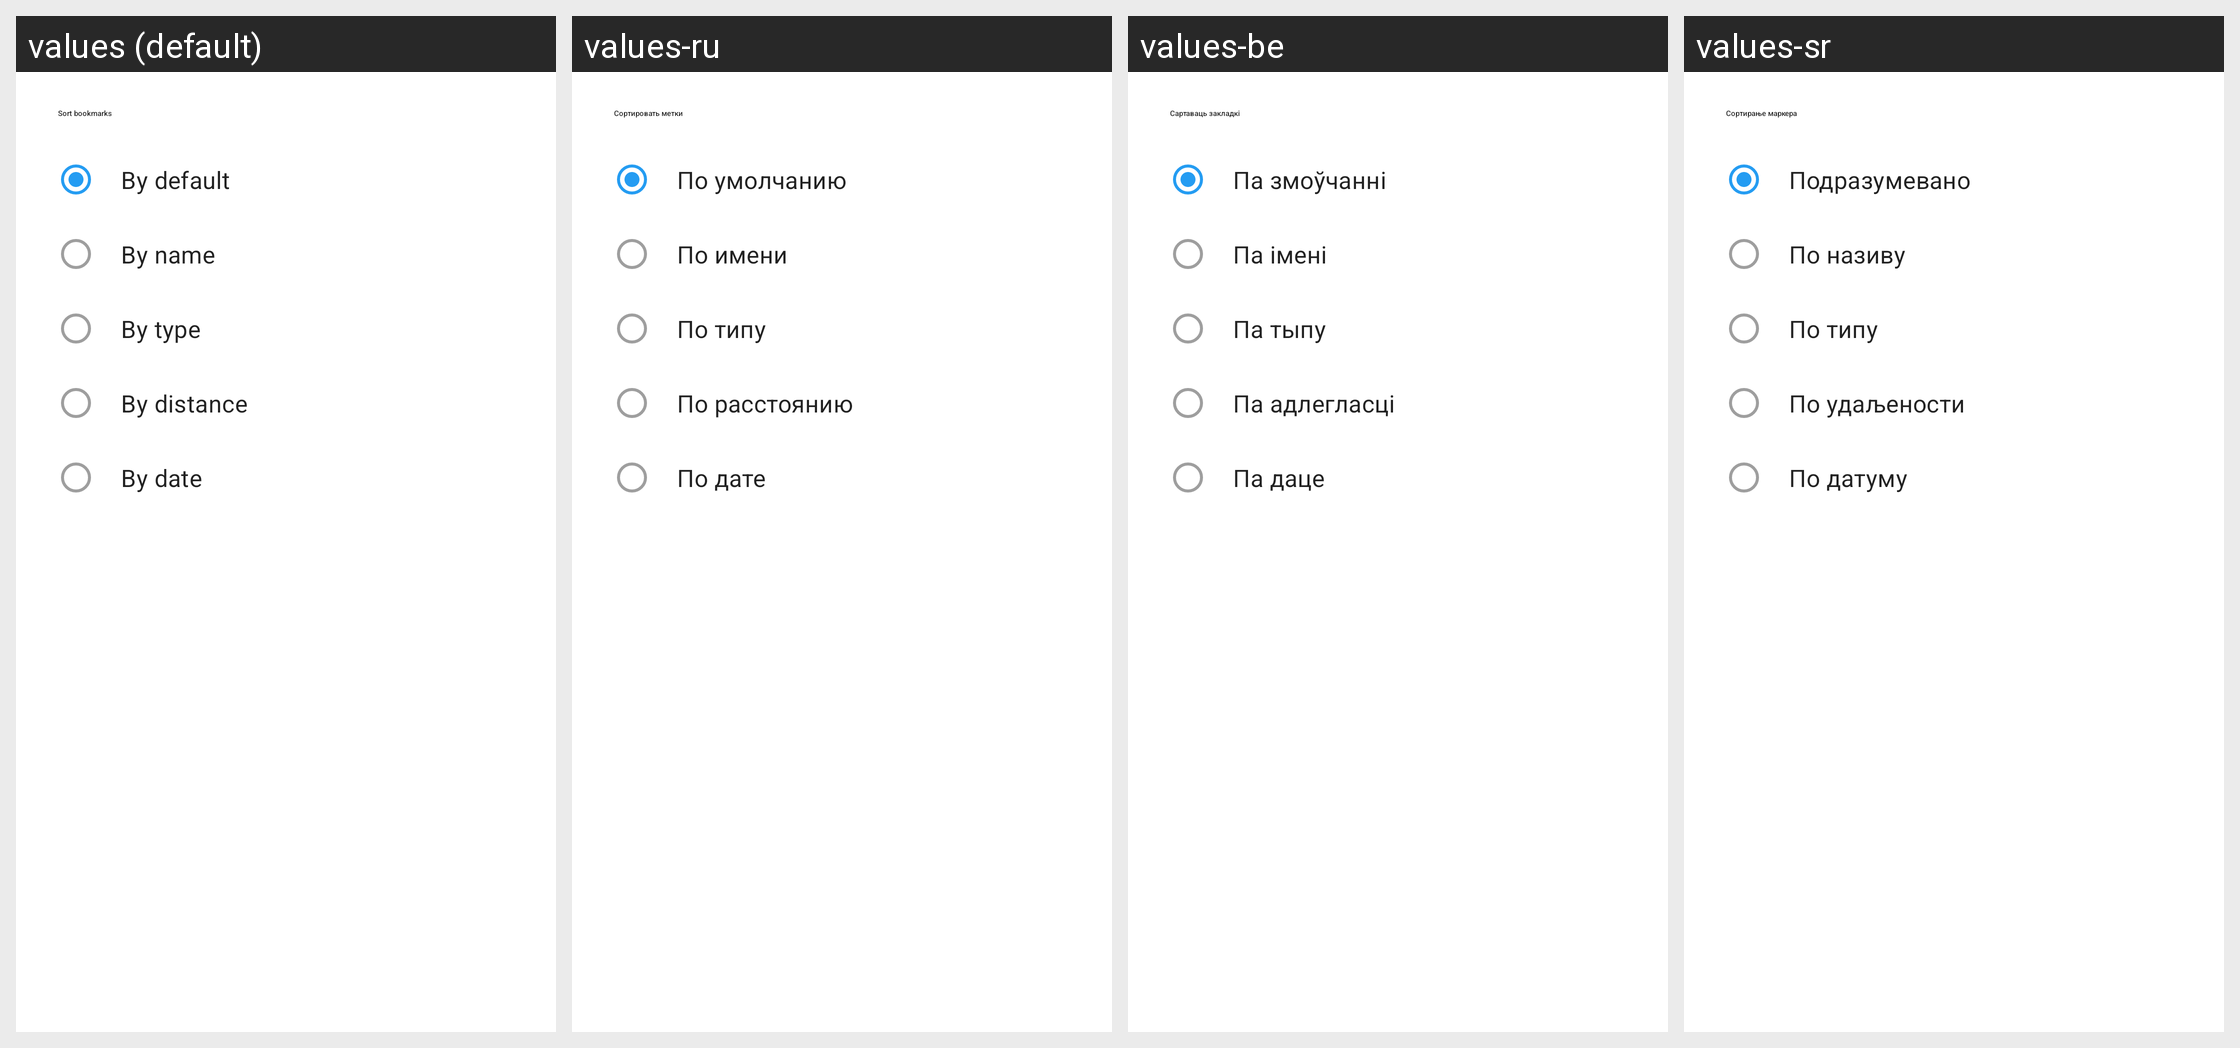

Here is an Android app screen in its default locale and in the app's own translations. Write out the translated-string differences for the strings that appear on this screen.
Android screen res/layout/mn_org_map_dialog_sorting_types.xml rendered under 4 locales, left to right: values (default), values-ru, values-be, values-sr. Device: Nexus 5 (rendered at 1080×1920; each locale shown at half size, 540×960, under a caption strip naming it); theme MwmTheme.
Other locales in the repository, not shown: values-af, values-ar, values-az, values-bg, values-ca, values-cs, values-da, values-de, values-el, values-es, values-et, values-eu, values-fa, values-fi, values-fr, values-gl, values-hi, values-hu, values-in, values-is, values-it, values-iw, values-ja, values-ko, values-lt, values-lv, values-mr, values-mt, values-nb, values-nl, values-pl, values-pt, values-pt-rBR, values-ro, values-sk, values-sv, values-sw, values-th, values-tr, values-uk, values-vi, values-zh, values-zh-rTW.
Strings drawn on this screen, with the default value and each locale's value (text and hints the layout hard-codes, and strings that could not be matched under every locale, appear in the picture but are not listed):

sort_bookmarks
  values: Sort bookmarks
  values-ru: Сортировать метки
  values-be: Сартаваць закладкі
  values-sr: Сортирање маркера

by_default
  values: By default
  values-ru: По умолчанию
  values-be: Па змоўчанні
  values-sr: Подразумевано

by_name
  values: By name
  values-ru: По имени
  values-be: Па імені
  values-sr: По називу

by_type
  values: By type
  values-ru: По типу
  values-be: Па тыпу
  values-sr: По типу

by_distance
  values: By distance
  values-ru: По расстоянию
  values-be: Па адлегласці
  values-sr: По удаљености

by_date
  values: By date
  values-ru: По дате
  values-be: Па даце
  values-sr: По датуму
